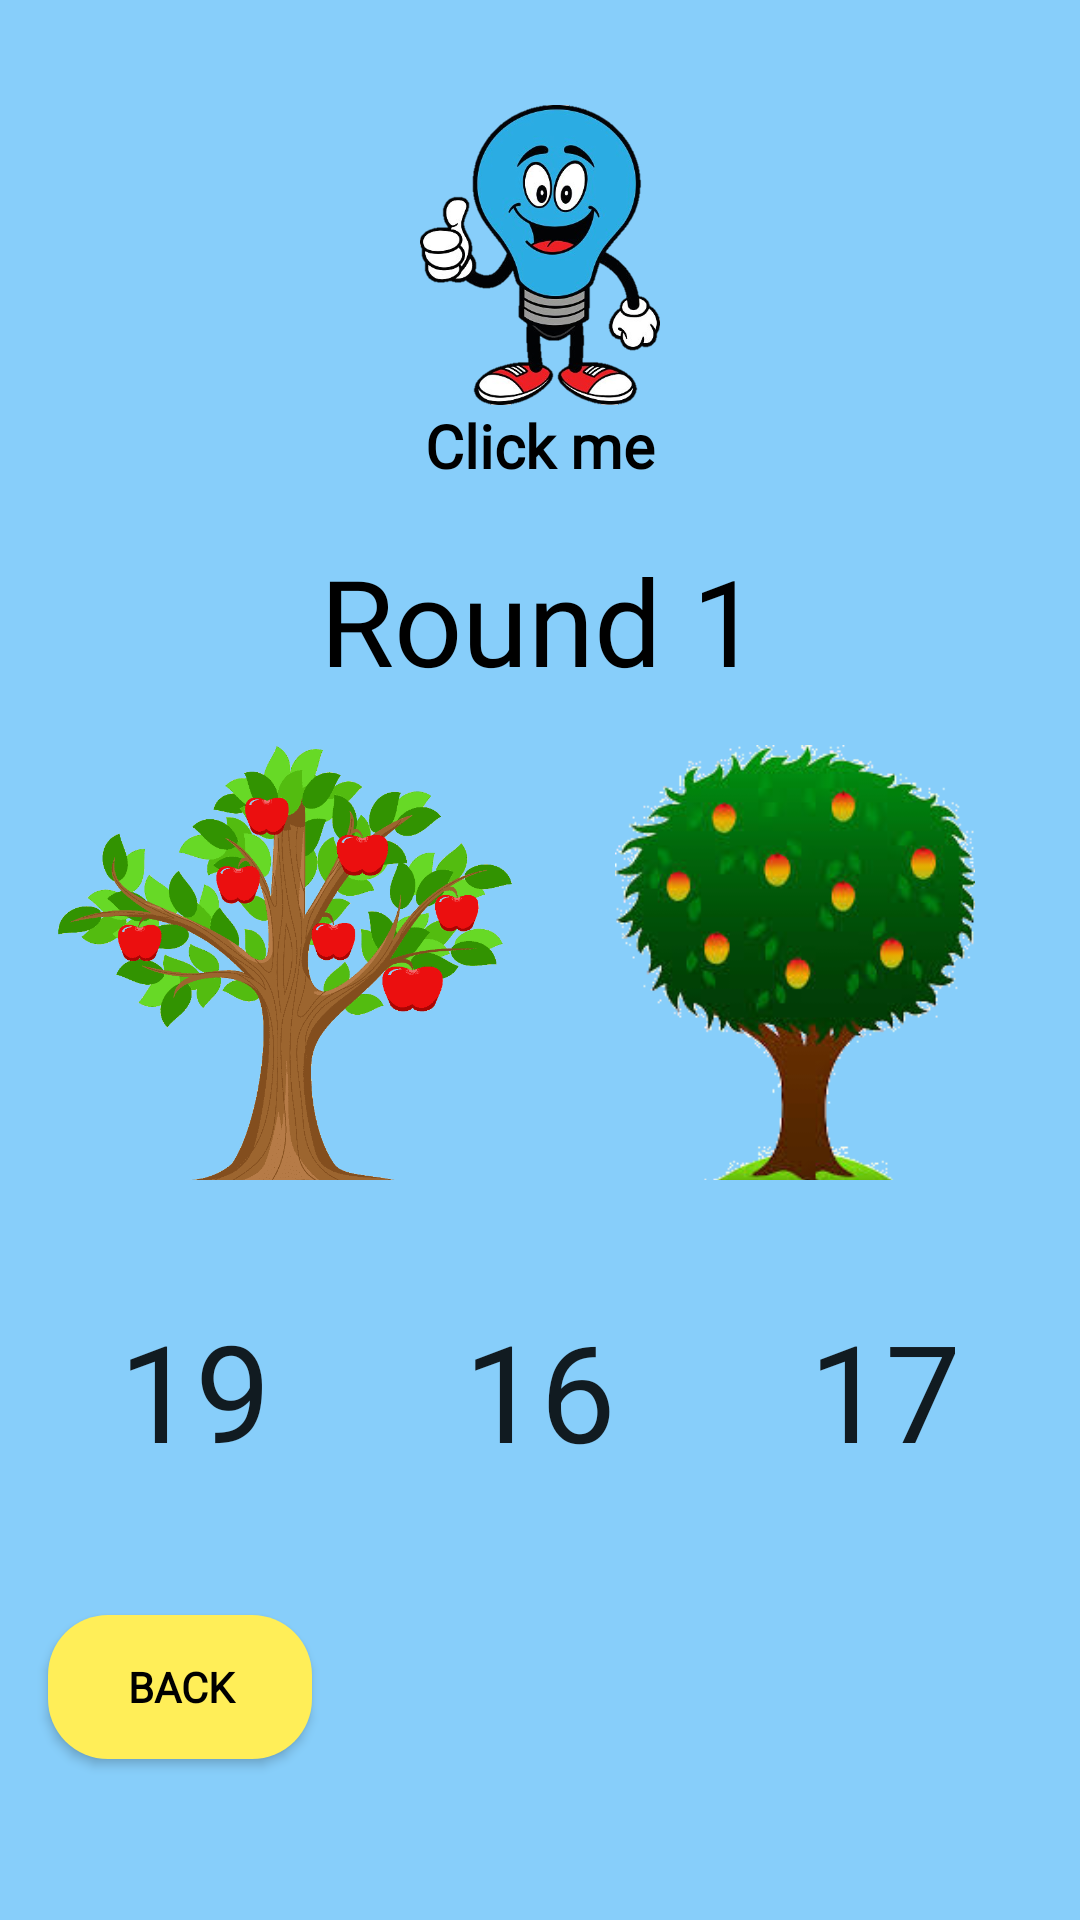

Android layout source for this screen:
<!-- AndroidManifest.xml: application theme AppTheme -->
<!-- res/layout/activity_level4.xml -->
<?xml version="1.0" encoding="utf-8"?>
<RelativeLayout xmlns:android="http://schemas.android.com/apk/res/android"
    xmlns:app="http://schemas.android.com/apk/res-auto"
    xmlns:tools="http://schemas.android.com/tools"
    android:layout_width="match_parent"
    android:layout_height="match_parent"
    android:background="@color/lightSkyBlue"
    tools:context=".Level4.Level4Activity">

    <ScrollView
        android:layout_width="match_parent"
        android:layout_height="match_parent"
        tools:ignore="MissingConstraints"
        tools:layout_editor_absoluteX="105dp"
        tools:layout_editor_absoluteY="-969dp">

    <LinearLayout
        android:layout_width="match_parent"
        android:layout_height="match_parent"
        android:orientation="vertical">

    <LinearLayout
        android:layout_width="match_parent"
        android:layout_height="wrap_content"
        android:gravity="center"
        android:layout_marginTop="20dp"
        android:id="@+id/hintLayout"
        android:orientation="vertical">

        <ImageView
            android:id="@+id/imageHint"
            android:layout_width="130dp"
            android:layout_height="100dp"
            android:layout_marginTop="15dp"
            android:src="@drawable/ty" />

        <TextView
            android:layout_width="match_parent"
            android:layout_height="wrap_content"
            android:gravity="center"
            android:fontFamily="@font/emilys_candy"
            android:textStyle="bold"
            android:textColor="@color/black"
            android:textSize="20dp"
            android:text="Click me"/>

    </LinearLayout>


    <LinearLayout
        android:layout_width="match_parent"
        android:layout_height="wrap_content"
        android:layout_below="@+id/hintLayout"
        android:layout_marginTop="10dp"
        android:orientation="vertical"
        android:padding="8dp">

        <TextView
            android:id="@+id/score_text"
            android:fontFamily="@font/emilys_candy"
            android:layout_width="wrap_content"
            android:layout_height="wrap_content"
            android:textColor="@color/black"
            android:layout_gravity="center"
            android:text="Round 1"
            android:textSize="40dp" />

    <LinearLayout
        android:layout_width="match_parent"
        android:layout_height="wrap_content"
        android:gravity="center">

        <ImageView
            android:layout_width="170dp"
            android:layout_height="150dp"
            android:layout_gravity="center"
            android:layout_marginTop="10dp"
            android:src="@drawable/tree7"
            />

        <ImageView
            android:layout_width="170dp"
            android:layout_height="150dp"
            android:layout_gravity="center"
            android:layout_marginTop="10dp"
            android:src="@drawable/tree9"
            />

    </LinearLayout>

        <LinearLayout
            android:layout_width="wrap_content"
            android:layout_height="wrap_content"
            android:layout_gravity="center"
            android:layout_marginTop="20dp"
            >

            <Button
                android:id="@+id/choice1"
                android:layout_width="100dp"
                android:layout_height="100dp"
                android:textSize="45dp"
                android:fontFamily="@font/emilys_candy"
                android:layout_marginBottom="10dp"
                android:padding="8dp"
                android:background="@color/transparent"
                android:text="19"
                />

            <Button
                android:id="@+id/choice2"
                android:layout_width="100dp"
                android:layout_height="100dp"
                android:layout_marginLeft="15dp"
                android:textSize="45dp"
                android:fontFamily="@font/emilys_candy"
                android:layout_marginBottom="10dp"
                android:padding="8dp"
                android:background="@color/transparent"
                android:text="16"
                />

            <Button
                android:id="@+id/choice3"
                android:layout_width="100dp"
                android:layout_height="100dp"
                android:layout_marginLeft="15dp"
                android:textSize="45dp"
                android:layout_marginBottom="10dp"
                android:padding="8dp"
                android:fontFamily="@font/emilys_candy"
                android:background="@color/transparent"
                android:text="17"
                />

        </LinearLayout>


        <Button
            android:id="@+id/quit"
            android:layout_width="wrap_content"
            android:layout_height="wrap_content"
            android:layout_marginStart="8dp"
            android:layout_marginTop="15dp"
            android:textColor="@color/black"
            android:textStyle="bold"
            android:layout_marginEnd="8dp"
            android:padding="8dp"
            android:fontFamily="@font/emilys_candy"
            android:textAllCaps="false"
            android:layout_marginBottom="30dp"
            android:background="@drawable/numbers_button"
            android:text="BACK"></Button>

    </LinearLayout>
    </LinearLayout>
    </ScrollView>


</RelativeLayout>
<!-- resources referenced by this layout -->
<resources>
  <color name="black">#000000</color>
  <color name="lightSkyBlue">#87cefa</color>
  <color name="transparent">#00000000</color>
  <!-- drawable numbers_button (drawable) -->
  <?xml version="1.0" encoding="utf-8"?>
  <shape xmlns:android="http://schemas.android.com/apk/res/android">
      <solid android:color="@color/lightyellow"/>
      <corners android:radius="20dp"/>
  </shape>
  <!-- drawable tree7: png bitmap (drawable-v24, 72711 bytes) -->
  <!-- drawable tree9: png bitmap (drawable-v24, 50603 bytes) -->
  <!-- drawable ty: png bitmap (drawable-v24, 143324 bytes) -->
  <style name="AppTheme" parent="Theme.AppCompat.Light.DarkActionBar">
          
          <item name="colorPrimary">@color/colorPrimary</item>
          <item name="colorPrimaryDark">@color/colorPrimaryDark</item>
          <item name="colorAccent">@color/colorAccent</item>
      </style>
  <color name="lightyellow">#FFEE58</color>
  <color name="colorPrimary">#2821F3</color>
  <color name="colorPrimaryDark">#1008F8</color>
  <color name="colorAccent">#0F1010</color>
</resources>
